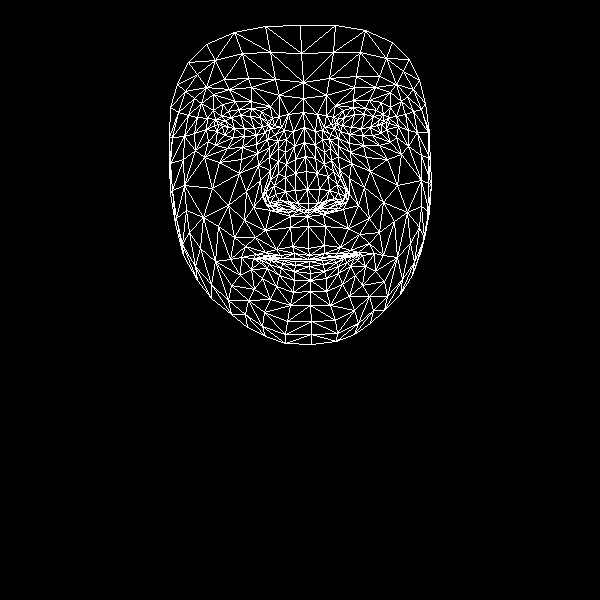

The table this chart was drawn from, first rows:
, x, y
0, 308, 248
1, 308, 203
2, 307, 216
3, 295, 159
4, 307, 189
5, 306, 171
6, 304, 127
7, 222, 126
8, 303, 98
9, 303, 82
10, 300, 25
11, 309, 255
12, 308, 259
13, 308, 259
14, 309, 261
15, 309, 266
16, 310, 273
17, 310, 280
18, 310, 291
19, 308, 210
20, 295, 208
21, 177, 84
22, 256, 135
23, 244, 136
24, 233, 137
25, 217, 131
26, 265, 132
27, 239, 109
28, 251, 108
29, 228, 111
30, 221, 116
31, 208, 141
32, 264, 312
33, 218, 124
34, 172, 137
35, 194, 133
36, 246, 191
37, 292, 246
38, 294, 258
39, 276, 249
40, 265, 252
41, 282, 258
42, 272, 258
43, 251, 269
44, 297, 203
45, 295, 190
46, 201, 103
47, 269, 157
48, 267, 198
49, 266, 191
50, 212, 188
51, 295, 173
52, 229, 89
53, 213, 94
54, 188, 62
55, 279, 95
56, 261, 111
57, 241, 257
58, 183, 255
59, 276, 205
... 408 more rows
